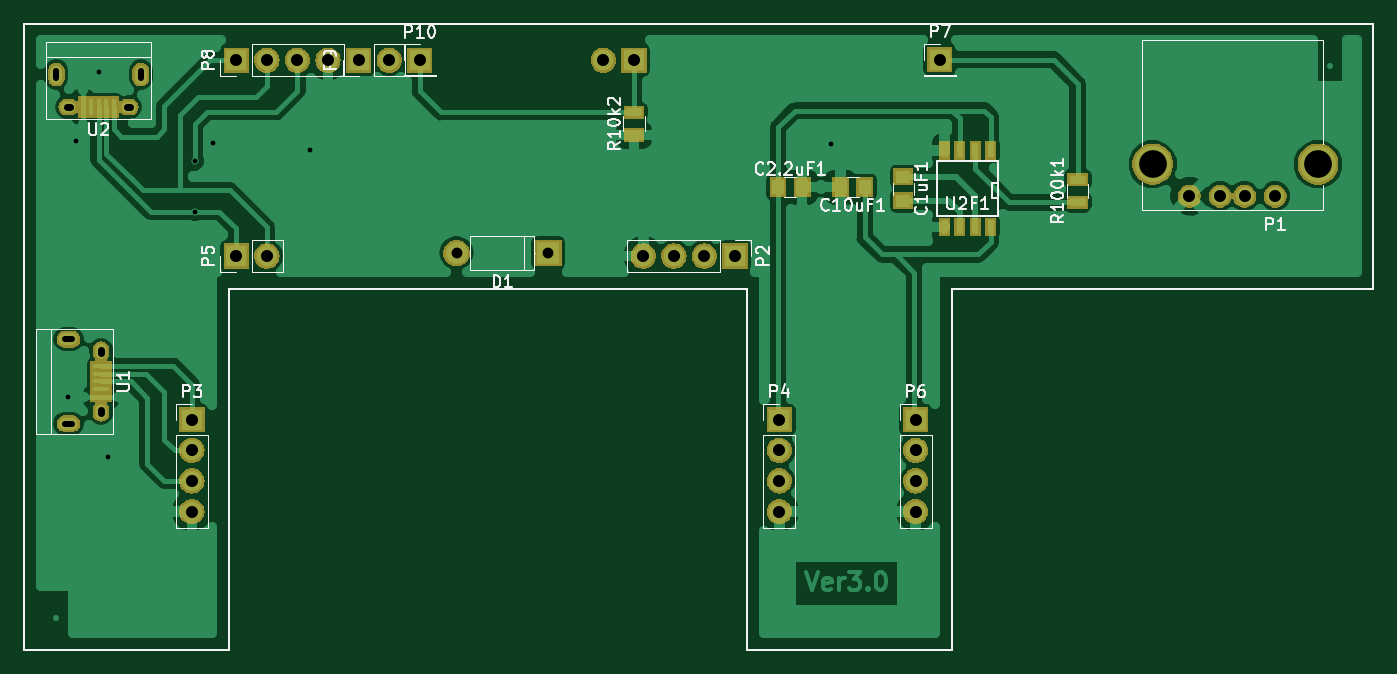
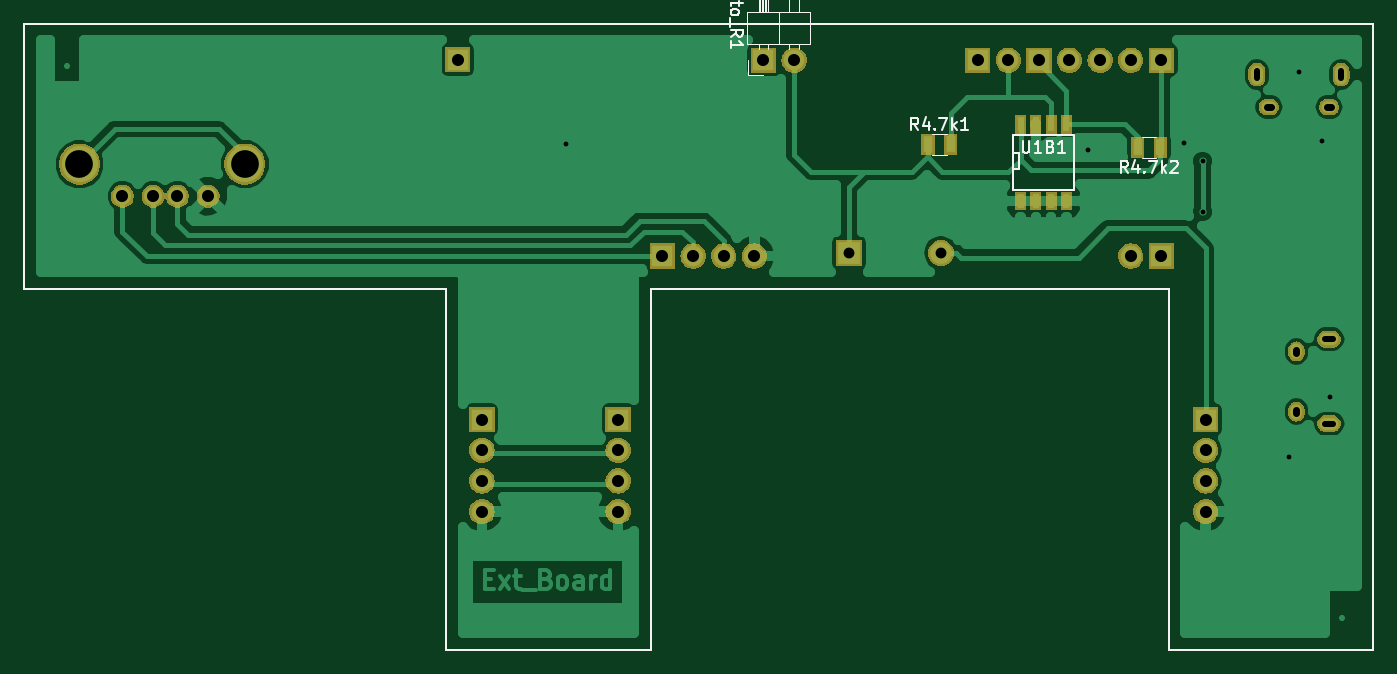
Circuit board: 11 layer files. Board 112.0 x 52.0 mm.
- bottom_copper: ext_module-B.Cu.gbr (49441 bytes)
- bottom_mask: ext_module-B.Mask.gbr (39978 bytes)
- paste: ext_module-B.Paste.gbr (1854 bytes)
- bottom_silk: ext_module-B.SilkS.gbr (8139 bytes)
- outline: ext_module-Edge.Cuts.gbr (962 bytes)
- top_copper: ext_module-F.Cu.gbr (63562 bytes)
- top_mask: ext_module-F.Mask.gbr (42330 bytes)
- paste: ext_module-F.Paste.gbr (2122 bytes)
- top_silk: ext_module-F.SilkS.gbr (22420 bytes)
- drill: ext_module-NPTH.drl (132 bytes)
- drill: ext_module-PTH.drl (1100 bytes)

=== bottom_copper: ext_module-B.Cu.gbr (49441 bytes, source omitted) ===
=== bottom_mask: ext_module-B.Mask.gbr (39978 bytes, source omitted) ===
=== paste: ext_module-B.Paste.gbr ===
G04 #@! TF.GenerationSoftware,KiCad,Pcbnew,(5.0.0)*
G04 #@! TF.CreationDate,2018-11-23T00:32:49+07:00*
G04 #@! TF.ProjectId,ext_module,6578745F6D6F64756C652E6B69636164,rev?*
G04 #@! TF.SameCoordinates,Original*
G04 #@! TF.FileFunction,Paste,Bot*
G04 #@! TF.FilePolarity,Positive*
%FSLAX46Y46*%
G04 Gerber Fmt 4.6, Leading zero omitted, Abs format (unit mm)*
G04 Created by KiCad (PCBNEW (5.0.0)) date 11/23/18 00:32:49*
%MOMM*%
%LPD*%
G01*
G04 APERTURE LIST*
%ADD10C,0.200000*%
%ADD11C,0.150000*%
%ADD12R,0.700000X1.300000*%
%ADD13R,0.508000X1.143000*%
G04 APERTURE END LIST*
D10*
X91948000Y-27305000D02*
X97028000Y-27305000D01*
X91948000Y-26035000D02*
X91948000Y-27305000D01*
X79248000Y-26035000D02*
X91948000Y-26035000D01*
X79248000Y-27305000D02*
X79248000Y-26035000D01*
X69088000Y-27305000D02*
X79248000Y-27305000D01*
X66548000Y-27305000D02*
X69088000Y-27305000D01*
X66548000Y-26035000D02*
X66548000Y-27305000D01*
X53848000Y-26035000D02*
X66548000Y-26035000D01*
D11*
X21000000Y-23000000D02*
X21000000Y-75000000D01*
X133000000Y-23000000D02*
X21000000Y-23000000D01*
X133000000Y-45000000D02*
X133000000Y-23000000D01*
X98000000Y-45000000D02*
X133000000Y-45000000D01*
X98000000Y-75000000D02*
X98000000Y-45000000D01*
X81000000Y-75000000D02*
X98000000Y-75000000D01*
X81000000Y-45000000D02*
X81000000Y-75000000D01*
X38000000Y-45000000D02*
X81000000Y-45000000D01*
X38000000Y-75000000D02*
X38000000Y-45000000D01*
X21000000Y-75000000D02*
X38000000Y-75000000D01*
D12*
G04 #@! TO.C,R4.7k1*
X57973000Y-33020000D03*
X56073000Y-33020000D03*
G04 #@! TD*
G04 #@! TO.C,R4.7k2*
X38674000Y-33274000D03*
X40574000Y-33274000D03*
G04 #@! TD*
D13*
G04 #@! TO.C,U1B1*
X50292000Y-31369000D03*
X49022000Y-31369000D03*
X47752000Y-31369000D03*
X46482000Y-31369000D03*
X46482000Y-37719000D03*
X47752000Y-37719000D03*
X49022000Y-37719000D03*
X50292000Y-37719000D03*
G04 #@! TD*
M02*

=== bottom_silk: ext_module-B.SilkS.gbr (8139 bytes, source omitted) ===
=== outline: ext_module-Edge.Cuts.gbr ===
G04 #@! TF.GenerationSoftware,KiCad,Pcbnew,(5.0.0)*
G04 #@! TF.CreationDate,2018-11-23T00:32:49+07:00*
G04 #@! TF.ProjectId,ext_module,6578745F6D6F64756C652E6B69636164,rev?*
G04 #@! TF.SameCoordinates,Original*
G04 #@! TF.FileFunction,Profile,NP*
%FSLAX46Y46*%
G04 Gerber Fmt 4.6, Leading zero omitted, Abs format (unit mm)*
G04 Created by KiCad (PCBNEW (5.0.0)) date 11/23/18 00:32:49*
%MOMM*%
%LPD*%
G01*
G04 APERTURE LIST*
%ADD10C,0.150000*%
G04 APERTURE END LIST*
D10*
X21000000Y-23000000D02*
X21000000Y-75000000D01*
X133000000Y-23000000D02*
X21000000Y-23000000D01*
X133000000Y-45000000D02*
X133000000Y-23000000D01*
X98000000Y-45000000D02*
X133000000Y-45000000D01*
X98000000Y-75000000D02*
X98000000Y-45000000D01*
X81000000Y-75000000D02*
X98000000Y-75000000D01*
X81000000Y-45000000D02*
X81000000Y-75000000D01*
X38000000Y-45000000D02*
X81000000Y-45000000D01*
X38000000Y-75000000D02*
X38000000Y-45000000D01*
X21000000Y-75000000D02*
X38000000Y-75000000D01*
M02*

=== top_copper: ext_module-F.Cu.gbr (63562 bytes, source omitted) ===
=== top_mask: ext_module-F.Mask.gbr (42330 bytes, source omitted) ===
=== paste: ext_module-F.Paste.gbr ===
G04 #@! TF.GenerationSoftware,KiCad,Pcbnew,(5.0.0)*
G04 #@! TF.CreationDate,2018-11-23T00:32:49+07:00*
G04 #@! TF.ProjectId,ext_module,6578745F6D6F64756C652E6B69636164,rev?*
G04 #@! TF.SameCoordinates,Original*
G04 #@! TF.FileFunction,Paste,Top*
G04 #@! TF.FilePolarity,Positive*
%FSLAX46Y46*%
G04 Gerber Fmt 4.6, Leading zero omitted, Abs format (unit mm)*
G04 Created by KiCad (PCBNEW (5.0.0)) date 11/23/18 00:32:49*
%MOMM*%
%LPD*%
G01*
G04 APERTURE LIST*
%ADD10C,0.150000*%
%ADD11R,1.250000X1.000000*%
%ADD12R,1.000000X1.250000*%
%ADD13R,1.300000X0.700000*%
%ADD14R,1.350000X0.400000*%
%ADD15R,0.400000X1.350000*%
%ADD16R,0.508000X1.143000*%
G04 APERTURE END LIST*
D10*
X21000000Y-23000000D02*
X21000000Y-75000000D01*
X133000000Y-23000000D02*
X21000000Y-23000000D01*
X133000000Y-45000000D02*
X133000000Y-23000000D01*
X98000000Y-45000000D02*
X133000000Y-45000000D01*
X98000000Y-75000000D02*
X98000000Y-45000000D01*
X81000000Y-75000000D02*
X98000000Y-75000000D01*
X81000000Y-45000000D02*
X81000000Y-75000000D01*
X38000000Y-45000000D02*
X81000000Y-45000000D01*
X38000000Y-75000000D02*
X38000000Y-45000000D01*
X21000000Y-75000000D02*
X38000000Y-75000000D01*
D11*
G04 #@! TO.C,C1uF1*
X93980000Y-35703000D03*
X93980000Y-37703000D03*
G04 #@! TD*
D12*
G04 #@! TO.C,C2.2uF1*
X83582000Y-36576000D03*
X85582000Y-36576000D03*
G04 #@! TD*
G04 #@! TO.C,C10uF1*
X90789000Y-36576000D03*
X88789000Y-36576000D03*
G04 #@! TD*
D13*
G04 #@! TO.C,R10k2*
X71628000Y-32253000D03*
X71628000Y-30353000D03*
G04 #@! TD*
G04 #@! TO.C,R100k1*
X108458000Y-37841000D03*
X108458000Y-35941000D03*
G04 #@! TD*
D14*
G04 #@! TO.C,U1*
X27385000Y-51405000D03*
X27385000Y-52055000D03*
X27385000Y-52705000D03*
X27385000Y-53355000D03*
X27385000Y-54005000D03*
G04 #@! TD*
D15*
G04 #@! TO.C,U2*
X28478000Y-29925000D03*
X27828000Y-29925000D03*
X27178000Y-29925000D03*
X26528000Y-29925000D03*
X25878000Y-29925000D03*
G04 #@! TD*
D16*
G04 #@! TO.C,U2F1*
X101219000Y-39878000D03*
X99949000Y-39878000D03*
X98679000Y-39878000D03*
X97409000Y-39878000D03*
X97409000Y-33528000D03*
X98679000Y-33528000D03*
X99949000Y-33528000D03*
X101219000Y-33528000D03*
G04 #@! TD*
M02*

=== top_silk: ext_module-F.SilkS.gbr (22420 bytes, source omitted) ===
=== drill: ext_module-NPTH.drl ===
M48
;DRILL file {KiCad (5.0.0)} date 11/23/18 00:33:08
;FORMAT={-:-/ absolute / inch / decimal}
FMAT,2
INCH,TZ
%
G90
G05
M72
T0
M30

=== drill: ext_module-PTH.drl ===
M48
;DRILL file {KiCad (5.0.0)} date 11/23/18 00:33:08
;FORMAT={-:-/ absolute / inch / decimal}
FMAT,2
INCH,TZ
T1C0.0157
T2C0.0197
T3C0.0217
T4C0.0354
T5C0.0394
T6C0.0906
%
G90
G05
M72
T1
X0.97Y-2.125
X0.995Y-1.29
X1.07Y-1.065
X1.1024Y-2.3228
X1.385Y-1.355
X1.385Y-1.52
X1.445Y-1.295
X1.76Y-1.32
X3.4646Y-1.2992
T4
X2.24Y-1.655
X2.54Y-1.655
T5
X1.375Y-2.2
X1.375Y-2.3
X1.375Y-2.4
X1.375Y-2.5
X2.12Y-1.025
X3.74Y-2.2
X3.74Y-2.3
X3.74Y-2.4
X3.74Y-2.5
X1.92Y-1.025
X2.02Y-1.025
X1.52Y-1.665
X1.62Y-1.665
X4.6351Y-1.47
X4.7351Y-1.47
X4.815Y-1.47
X4.915Y-1.47
X3.295Y-2.2
X3.295Y-2.3
X3.295Y-2.4
X3.295Y-2.5
X2.72Y-1.025
X2.82Y-1.025
X3.8189Y-1.0236
X2.85Y-1.665
X2.95Y-1.665
X3.05Y-1.665
X3.15Y-1.665
X1.52Y-1.025
X1.62Y-1.025
X1.72Y-1.025
X1.82Y-1.025
T6
X4.515Y-1.3649
X5.0552Y-1.3649
T2
X0.9322Y-1.0591G85X0.9322Y-1.0846
G05
X1.2078Y-1.0591G85X1.2078Y-1.0846
G05
X0.9591Y-1.9372G85X0.9846Y-1.9372
G05
X0.9591Y-2.2128G85X0.9846Y-2.2128
G05
T3
X0.9775Y-1.1781G85X0.9657Y-1.1781
G05
X1.1743Y-1.1781G85X1.1625Y-1.1781
G05
X1.0781Y-1.9707G85X1.0781Y-1.9825
G05
X1.0781Y-2.1675G85X1.0781Y-2.1793
G05
T0
M30

